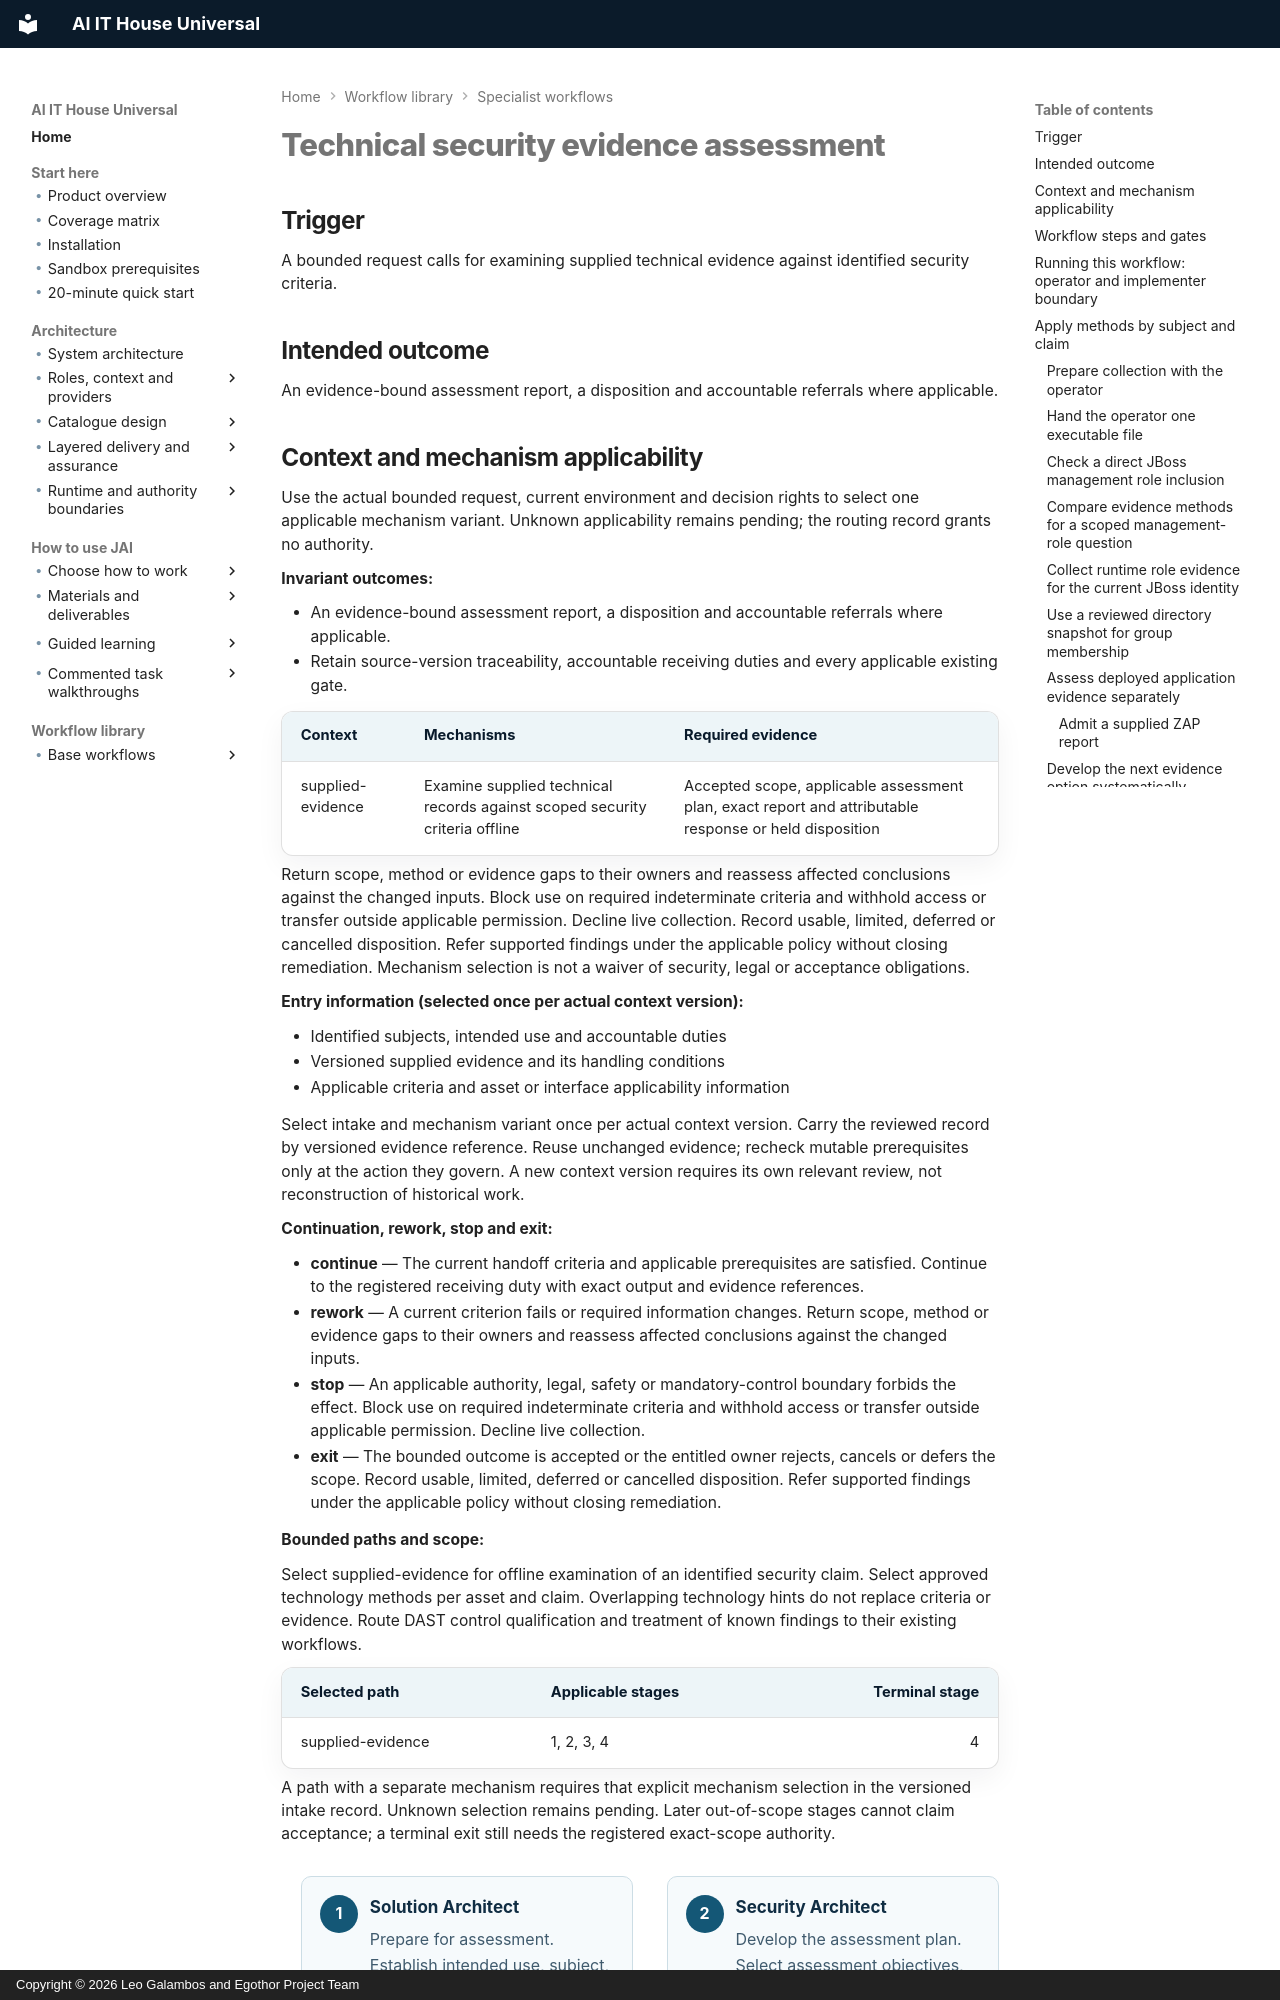

repository: leogalambos/JAI · page: workflow-library/technical-security-evidence-assessment/index.html · generator: mkdocs · copyright: Copyright © 2026 Leo Galambos and Egothor Project Team

# Technical security evidence assessment

## Trigger

A bounded request calls for examining supplied technical evidence against
identified security criteria.

## Intended outcome

An evidence-bound assessment report, a disposition and accountable referrals where applicable.

<!-- BEGIN workflow-applicability -->
## Context and mechanism applicability

Use the actual bounded request, current environment and decision rights to select one applicable mechanism variant. Unknown applicability remains pending; the routing record grants no authority.

**Invariant outcomes:**

- An evidence-bound assessment report, a disposition and accountable referrals where applicable.
- Retain source-version traceability, accountable receiving duties and every applicable existing gate.

| Context | Mechanisms | Required evidence |
| --- | --- | --- |
| supplied-evidence | Examine supplied technical records against scoped security criteria offline | Accepted scope, applicable assessment plan, exact report and attributable response or held disposition |

Return scope, method or evidence gaps to their owners and reassess affected conclusions against the changed inputs. Block use on required indeterminate criteria and withhold access or transfer outside applicable permission. Decline live collection. Record usable, limited, deferred or cancelled disposition. Refer supported findings under the applicable policy without closing remediation. Mechanism selection is not a waiver of security, legal or acceptance obligations.

**Entry information (selected once per actual context version):**

- Identified subjects, intended use and accountable duties
- Versioned supplied evidence and its handling conditions
- Applicable criteria and asset or interface applicability information

Select intake and mechanism variant once per actual context version. Carry the reviewed record by versioned evidence reference. Reuse unchanged evidence; recheck mutable prerequisites only at the action they govern. A new context version requires its own relevant review, not reconstruction of historical work.

**Continuation, rework, stop and exit:**

- **continue** — The current handoff criteria and applicable prerequisites are satisfied. Continue to the registered receiving duty with exact output and evidence references.
- **rework** — A current criterion fails or required information changes. Return scope, method or evidence gaps to their owners and reassess affected conclusions against the changed inputs.
- **stop** — An applicable authority, legal, safety or mandatory-control boundary forbids the effect. Block use on required indeterminate criteria and withhold access or transfer outside applicable permission. Decline live collection.
- **exit** — The bounded outcome is accepted or the entitled owner rejects, cancels or defers the scope. Record usable, limited, deferred or cancelled disposition. Refer supported findings under the applicable policy without closing remediation.

**Bounded paths and scope:**

Select supplied-evidence for offline examination of an identified security claim. Select approved technology methods per asset and claim. Overlapping technology hints do not replace criteria or evidence. Route DAST control qualification and treatment of known findings to their existing workflows.

| Selected path | Applicable stages | Terminal stage |
| --- | --- | ---: |
| supplied-evidence | 1, 2, 3, 4 | 4 |

A path with a separate mechanism requires that explicit mechanism selection in the versioned intake record. Unknown selection remains pending. Later out-of-scope stages cannot claim acceptance; a terminal exit still needs the registered exact-scope authority.
<!-- END workflow-applicability -->

<!-- JAI:WORKFLOW-DIAGRAM:START -->
<div class="ai-workflow-overview">
<ol class="ai-workflow-steps" role="list" aria-label="Technical security evidence assessment workflow steps">
<li data-step="1"><span class="ai-workflow-step-number" aria-hidden="true">1</span><div><strong>Solution Architect</strong><p>Prepare for assessment. Establish intended use, subject, accountable duties and available supplied evidence.</p></div></li>
<li data-step="2"><span class="ai-workflow-step-number" aria-hidden="true">2</span><div><strong>Security Architect</strong><p>Develop the assessment plan. Select assessment objectives, examination objects, criteria, approved methods and applicable independence requirements.</p></div></li>
<li data-step="3"><span class="ai-workflow-step-number" aria-hidden="true">3</span><div><strong>Application Security Engineer</strong><p>Conduct the assessment. Examine supplied records against the plan with applicable platform expertise, and record outcome and limitations per criterion.</p></div></li>
<li data-step="4"><span class="ai-workflow-step-number" aria-hidden="true">4</span><div><strong>Control Owner</strong><p>Analyze report results. Record disposition and route applicable findings and ownership issues to existing receiving duties.</p></div></li>
</ol>
</div>

[Open the full-size workflow diagram](../assets/diagrams/workflow-technical-security-evidence-assessment.svg). Follow the numbered order. The table below specifies the outputs and receiving conditions for each handoff.
<!-- JAI:WORKFLOW-DIAGRAM:END -->
